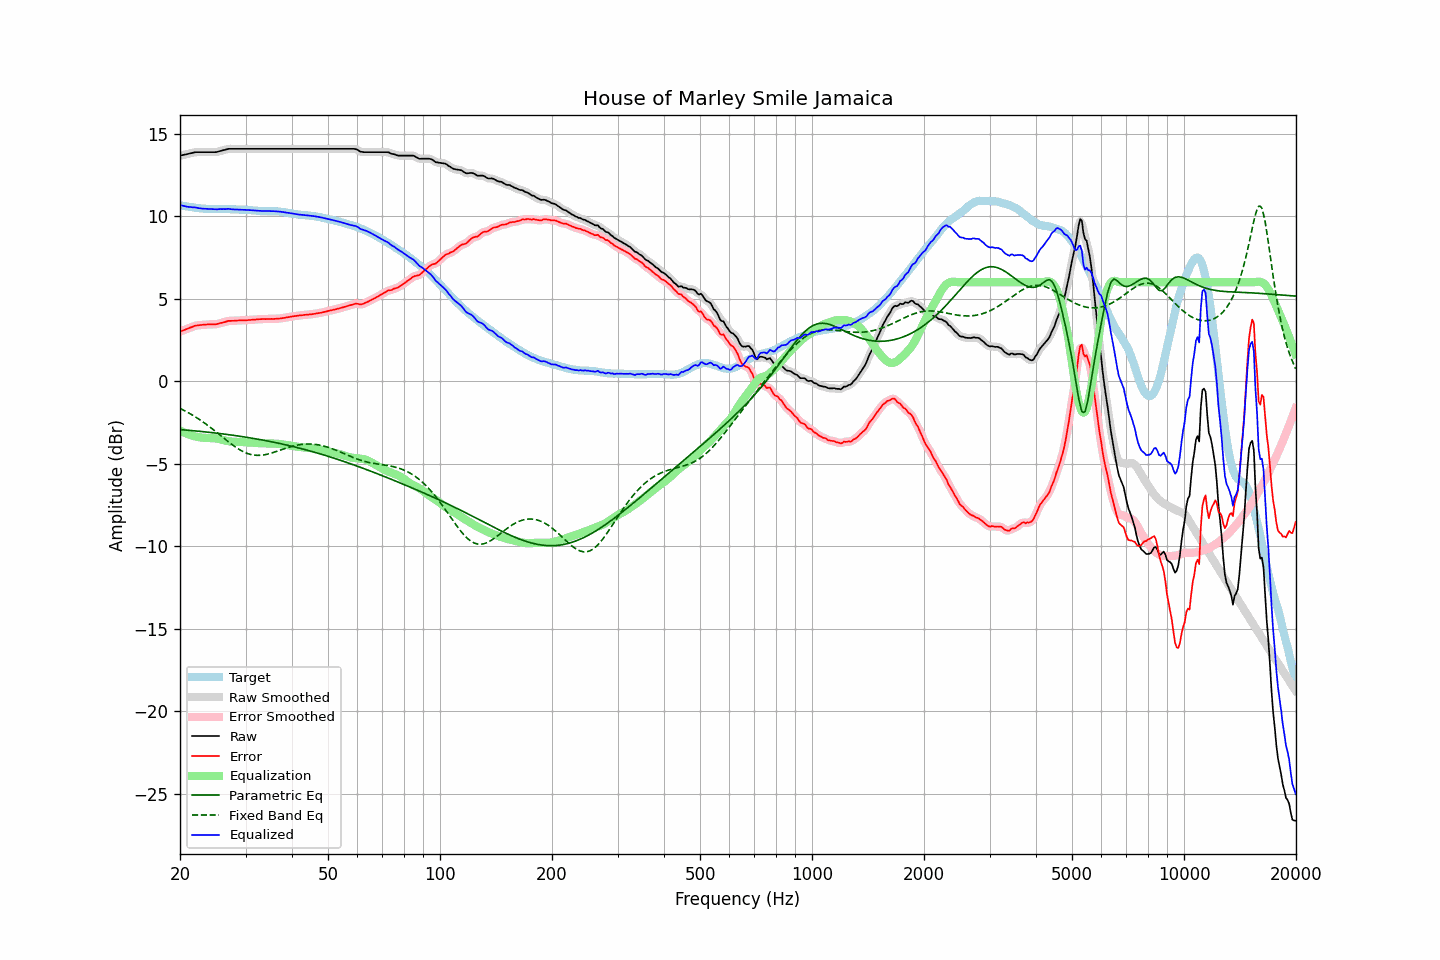

Source data for this figure (header and first rows):
frequency, raw, error, smoothed, error_smoothed, equalization, parametric_eq, fixed_band_eq, equalized_raw, equalized_smoothed, target
20.00, 13.68, 3.01, 13.68, 3.01, -2.99, -2.93, -1.65, 10.68, 10.68, 10.67
20.20, 13.70, 3.05, 13.69, 3.04, -3.04, -2.94, -1.70, 10.65, 10.65, 10.65
20.40, 13.72, 3.09, 13.71, 3.08, -3.09, -2.95, -1.74, 10.63, 10.63, 10.63
20.61, 13.74, 3.12, 13.73, 3.12, -3.13, -2.96, -1.79, 10.61, 10.61, 10.62
20.81, 13.76, 3.16, 13.76, 3.16, -3.17, -2.96, -1.85, 10.59, 10.59, 10.60
21.02, 13.78, 3.19, 13.78, 3.20, -3.21, -2.97, -1.90, 10.57, 10.57, 10.59
21.23, 13.81, 3.24, 13.80, 3.23, -3.24, -2.98, -1.95, 10.56, 10.56, 10.57
21.44, 13.83, 3.27, 13.83, 3.27, -3.27, -2.99, -2.01, 10.55, 10.55, 10.55
21.66, 13.85, 3.30, 13.85, 3.31, -3.31, -3.00, -2.07, 10.54, 10.54, 10.54
21.87, 13.88, 3.35, 13.87, 3.34, -3.34, -3.01, -2.13, 10.54, 10.53, 10.52
22.09, 13.89, 3.37, 13.88, 3.37, -3.36, -3.02, -2.19, 10.52, 10.52, 10.51
22.31, 13.89, 3.39, 13.89, 3.39, -3.38, -3.02, -2.25, 10.50, 10.51, 10.50
22.54, 13.89, 3.40, 13.89, 3.40, -3.40, -3.03, -2.31, 10.49, 10.49, 10.49
22.76, 13.89, 3.41, 13.89, 3.41, -3.41, -3.04, -2.38, 10.47, 10.47, 10.48
22.99, 13.89, 3.42, 13.89, 3.42, -3.42, -3.05, -2.45, 10.46, 10.46, 10.47
23.22, 13.89, 3.43, 13.89, 3.43, -3.43, -3.06, -2.52, 10.46, 10.46, 10.46
23.45, 13.89, 3.43, 13.89, 3.43, -3.43, -3.07, -2.59, 10.45, 10.45, 10.45
23.69, 13.89, 3.44, 13.89, 3.44, -3.44, -3.08, -2.66, 10.45, 10.45, 10.44
23.92, 13.89, 3.44, 13.89, 3.44, -3.44, -3.09, -2.73, 10.45, 10.45, 10.44
24.16, 13.89, 3.45, 13.89, 3.45, -3.44, -3.11, -2.80, 10.44, 10.44, 10.44
24.40, 13.89, 3.45, 13.88, 3.45, -3.45, -3.12, -2.88, 10.44, 10.44, 10.44
24.65, 13.89, 3.45, 13.88, 3.45, -3.45, -3.13, -2.96, 10.43, 10.43, 10.44
24.89, 13.89, 3.45, 13.89, 3.45, -3.46, -3.14, -3.03, 10.42, 10.42, 10.44
25.14, 13.90, 3.46, 13.90, 3.47, -3.48, -3.15, -3.11, 10.42, 10.42, 10.43
25.39, 13.93, 3.49, 13.92, 3.49, -3.50, -3.16, -3.19, 10.43, 10.43, 10.43
25.65, 13.96, 3.53, 13.95, 3.52, -3.52, -3.17, -3.27, 10.44, 10.43, 10.43
25.91, 13.98, 3.54, 13.98, 3.54, -3.54, -3.19, -3.35, 10.43, 10.43, 10.44
26.16, 14.01, 3.57, 14.00, 3.57, -3.57, -3.20, -3.43, 10.44, 10.43, 10.44
26.43, 14.03, 3.59, 14.03, 3.60, -3.59, -3.21, -3.51, 10.43, 10.44, 10.43
26.69, 14.06, 3.62, 14.06, 3.63, -3.62, -3.22, -3.59, 10.44, 10.44, 10.43
26.96, 14.09, 3.66, 14.08, 3.65, -3.63, -3.24, -3.66, 10.45, 10.44, 10.43
27.23, 14.09, 3.66, 14.09, 3.66, -3.65, -3.25, -3.74, 10.44, 10.44, 10.43
27.50, 14.09, 3.66, 14.09, 3.66, -3.66, -3.26, -3.81, 10.43, 10.43, 10.43
27.77, 14.09, 3.66, 14.09, 3.66, -3.67, -3.28, -3.89, 10.42, 10.42, 10.42
28.05, 14.09, 3.67, 14.09, 3.67, -3.67, -3.29, -3.96, 10.41, 10.41, 10.42
28.33, 14.09, 3.68, 14.09, 3.67, -3.68, -3.30, -4.02, 10.41, 10.41, 10.41
28.62, 14.09, 3.68, 14.09, 3.68, -3.68, -3.32, -4.09, 10.41, 10.41, 10.41
28.90, 14.09, 3.68, 14.09, 3.68, -3.68, -3.33, -4.14, 10.40, 10.40, 10.40
29.19, 14.09, 3.69, 14.09, 3.69, -3.68, -3.35, -4.20, 10.40, 10.40, 10.40
29.48, 14.09, 3.69, 14.09, 3.69, -3.69, -3.36, -4.25, 10.40, 10.40, 10.40
29.78, 14.09, 3.69, 14.09, 3.69, -3.69, -3.38, -4.30, 10.39, 10.39, 10.39
30.08, 14.09, 3.70, 14.09, 3.70, -3.70, -3.39, -4.34, 10.39, 10.39, 10.39
30.38, 14.09, 3.70, 14.09, 3.70, -3.70, -3.41, -4.38, 10.38, 10.38, 10.39
30.68, 14.09, 3.71, 14.09, 3.71, -3.71, -3.42, -4.41, 10.38, 10.38, 10.37
30.99, 14.09, 3.72, 14.09, 3.72, -3.72, -3.44, -4.44, 10.37, 10.37, 10.37
31.30, 14.09, 3.73, 14.09, 3.73, -3.73, -3.46, -4.46, 10.36, 10.36, 10.36
31.61, 14.09, 3.73, 14.09, 3.73, -3.73, -3.47, -4.48, 10.35, 10.35, 10.35
31.93, 14.09, 3.74, 14.09, 3.74, -3.74, -3.49, -4.49, 10.34, 10.34, 10.35
32.24, 14.09, 3.75, 14.09, 3.75, -3.75, -3.51, -4.49, 10.34, 10.34, 10.33
32.57, 14.09, 3.76, 14.09, 3.76, -3.75, -3.52, -4.49, 10.33, 10.33, 10.33
32.89, 14.09, 3.76, 14.09, 3.76, -3.76, -3.54, -4.49, 10.33, 10.33, 10.32
33.22, 14.09, 3.77, 14.09, 3.77, -3.76, -3.56, -4.48, 10.32, 10.32, 10.32
33.55, 14.09, 3.77, 14.09, 3.77, -3.77, -3.58, -4.47, 10.32, 10.32, 10.32
33.89, 14.09, 3.77, 14.09, 3.77, -3.77, -3.60, -4.45, 10.32, 10.32, 10.32
34.23, 14.09, 3.77, 14.09, 3.77, -3.77, -3.61, -4.43, 10.31, 10.31, 10.31
34.57, 14.09, 3.78, 14.09, 3.77, -3.77, -3.63, -4.41, 10.31, 10.31, 10.31
34.92, 14.09, 3.77, 14.09, 3.77, -3.77, -3.65, -4.38, 10.31, 10.31, 10.31
35.27, 14.09, 3.78, 14.09, 3.77, -3.77, -3.67, -4.35, 10.31, 10.31, 10.31
35.62, 14.09, 3.77, 14.09, 3.78, -3.78, -3.69, -4.32, 10.31, 10.31, 10.31
35.97, 14.09, 3.78, 14.09, 3.78, -3.78, -3.71, -4.29, 10.30, 10.30, 10.31
... 635 more rows
